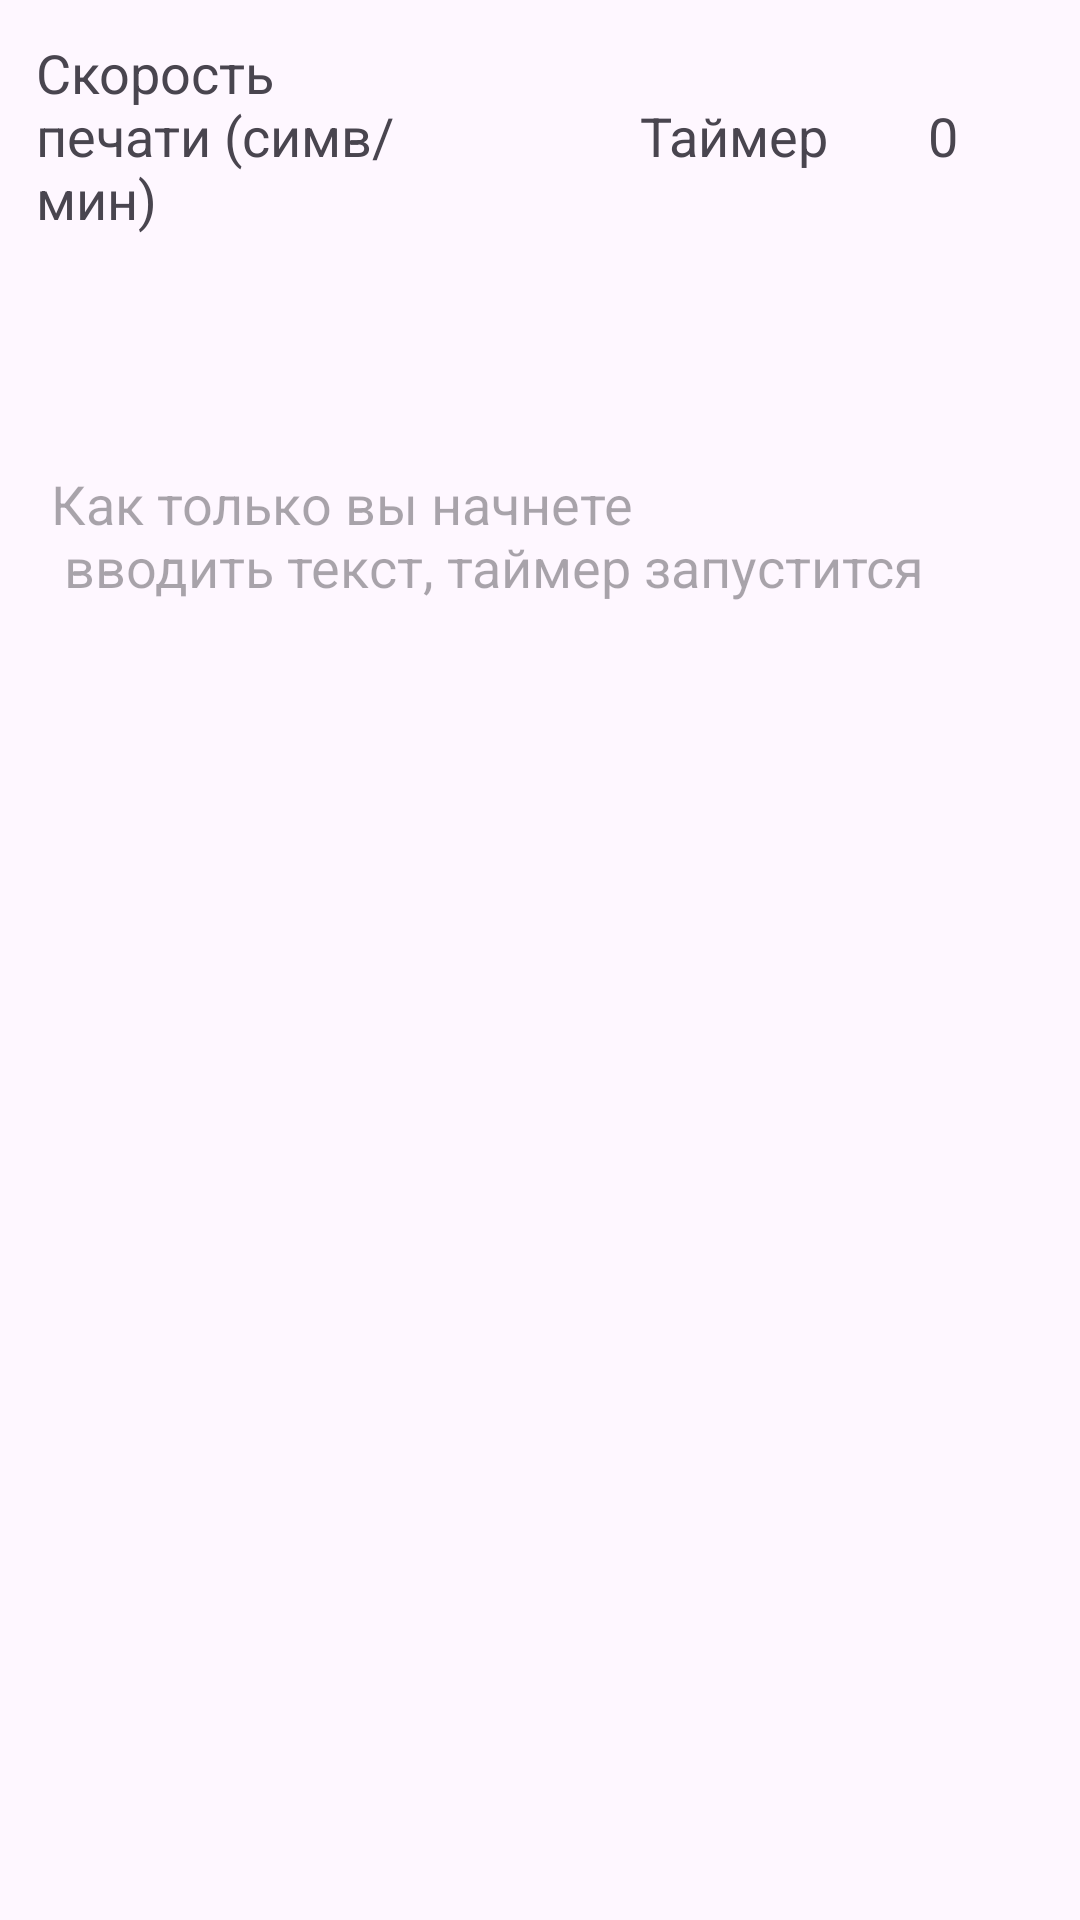

Layout XML and referenced resources for this Android screen:
<!-- AndroidManifest.xml: application theme Theme.TypeSpeed -->
<!-- res/layout/activity_type.xml -->
<?xml version="1.0" encoding="utf-8"?>
<androidx.constraintlayout.widget.ConstraintLayout xmlns:android="http://schemas.android.com/apk/res/android"
    xmlns:app="http://schemas.android.com/apk/res-auto"
    xmlns:tools="http://schemas.android.com/tools"
    android:layout_width="match_parent"
    android:layout_height="match_parent"
    tools:context=".TypeActivity">

    <TextView
        android:id="@+id/mainText"
        android:layout_width="match_parent"
        android:layout_height="wrap_content"
        android:padding="12dp"
        android:textSize="18sp"
        app:layout_constraintTop_toBottomOf="@id/linearLayout"
        tools:text="@tools:sample/lorem" />

    <EditText
        android:id="@+id/editTextInput"
        android:layout_width="match_parent"
        android:layout_height="wrap_content"
        android:layout_margin="12dp"
        android:background="@null"
        android:hint="@string/hint"
        android:inputType="text|textNoSuggestions"
        android:padding="5dp"
        android:textSize="18sp"
        app:layout_constraintTop_toBottomOf="@id/mainText"
        tools:ignore="Deprecated" />

    <LinearLayout
        android:id="@+id/linearLayout"
        android:layout_width="match_parent"
        android:layout_height="wrap_content"
        android:orientation="horizontal"
        android:padding="12dp"
        android:gravity="center"
        app:layout_constraintTop_toTopOf="parent"
        tools:layout_editor_absoluteX="20dp">

        <TextView
            android:layout_width="0dp"
            android:layout_height="wrap_content"
            android:layout_weight="2"
            android:textSize="18sp"
            android:text="@string/speed" />
        <TextView
            android:id="@+id/textViewSpeed"
            android:layout_width="0dp"
            android:gravity="center"
            android:layout_weight="1"
            android:layout_height="wrap_content"
            android:textSize="18sp"
            tools:text="17" />
        <TextView
            android:layout_width="0dp"
            android:layout_weight="1"
            android:layout_height="wrap_content"
            android:textSize="18sp"
            android:text="@string/timer" />

        <TextView
            android:id="@+id/textViewTimer"
            android:layout_width="0dp"
            android:gravity="center"
            android:layout_weight="1"
            android:layout_height="wrap_content"
            android:textSize="18sp"
            android:text="@string/zero" />

    </LinearLayout>


</androidx.constraintlayout.widget.ConstraintLayout>
<!-- resources referenced by this layout -->
<resources>
  <string name="hint">Как только вы начнете \n вводить текст, таймер запустится</string>
  <string name="speed">Скорость печати (симв/мин)</string>
  <string name="timer">Таймер</string>
  <string name="zero">0</string>
  <style name="Theme.TypeSpeed" parent="Base.Theme.TypeSpeed" />
  <style name="Base.Theme.TypeSpeed" parent="Theme.Material3.DayNight.NoActionBar">
          
          
      </style>
</resources>
